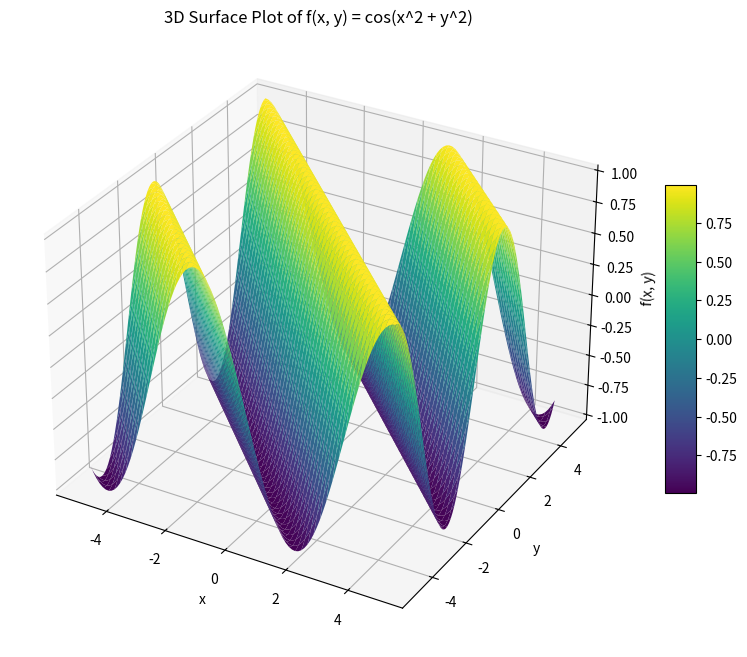

The script that saved this image:
import numpy as np
import matplotlib.pyplot as plt
from mpl_toolkits.mplot3d import Axes3D

x = np.linspace(-5, 5, 100)
y = np.linspace(-5, 5, 100)
x, y = np.meshgrid(x, y)
z = np.cos(x+ y) 

fig = plt.figure(figsize=(10, 8))
ax = fig.add_subplot(111, projection='3d')
surf = ax.plot_surface(x, y, z, cmap='viridis', edgecolor='none')
fig.colorbar(surf, ax=ax, shrink=0.5, aspect=10)
ax.set_title("3D Surface Plot of f(x, y) = cos(x^2 + y^2)")
ax.set_xlabel("x")
ax.set_ylabel("y")
ax.set_zlabel("f(x, y)")
plt.show()